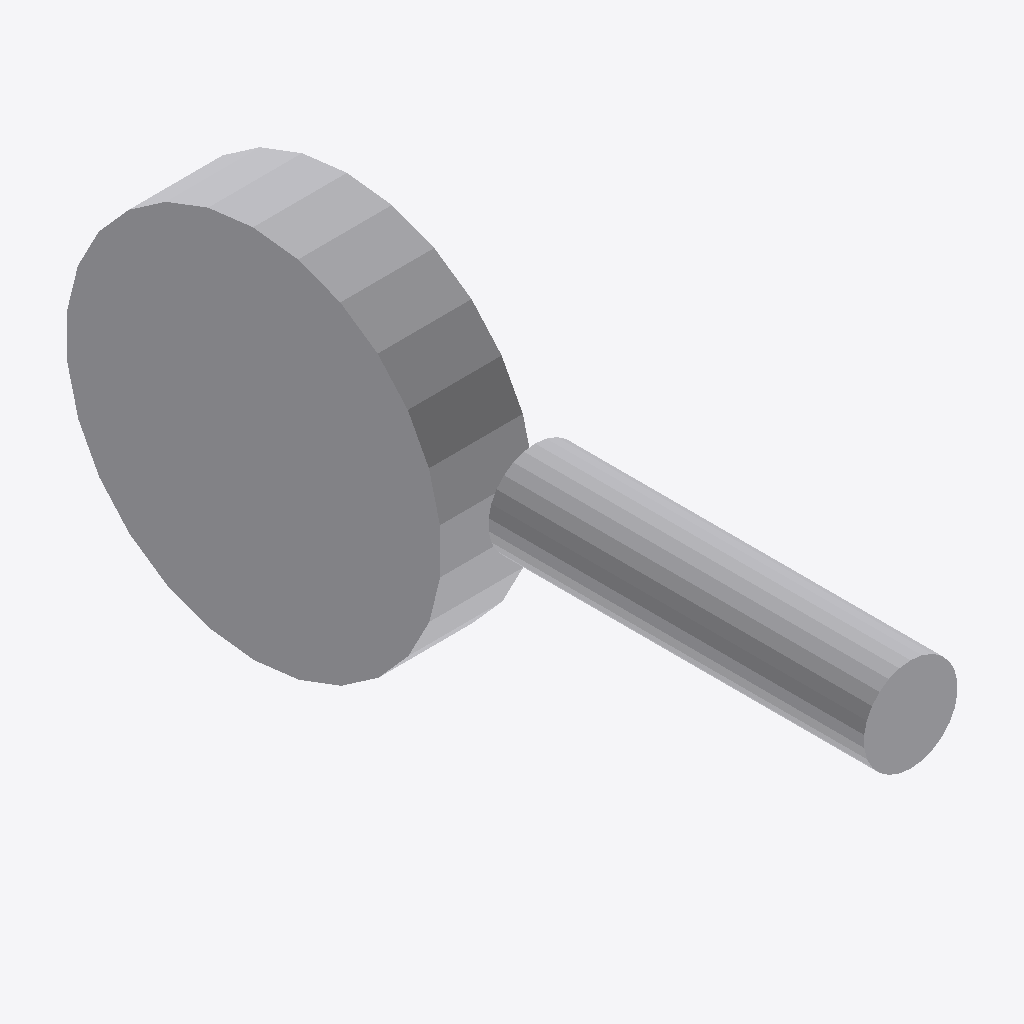
Isometric view of an IFC building model (IFC-SPF (STEP), schema IFC2X3, length unit millimetre), seen from the south-west, elements coloured by IFC class: 1 other element (light grey).
Extent 0.002 m × 0.008 m × 0.004 m (x, y, z). Elements (1): 1 IfcDistributionControlElement.

HEADER;
FILE_DESCRIPTION(('ViewDefinition [CoordinationView]'),'2;1');
FILE_NAME('/home/giovanni/IdeaProjects/ifc/ifc-out/geometries/instrument.ifc','2020-10-13T21:06:14',(''),('Antea S.r.l.'),'IFC.JAVA 0.0.1-SNAPSHOT','Antea IFC Export 0.0.1-SNAPSHOT','');
FILE_SCHEMA(('IFC2X3'));
ENDSEC;
DATA;
#15=IFCPROJECT('1kcUzXMI92q8DDfzCPocdI',#6,'Unnamed',$,$,$,$,(#9),#14);
#16=IFCSITE('2JKTLkTRD7cA1n4PB5avvm',#6,$,$,$,$,$,$,.COMPLEX.,$,$,$,$,$);
#36=IFCDISTRIBUTIONCONTROLELEMENT('3t514QB_92TPmNCWMUsQ29',#6,'Instrument','null',$,#23,#35,$,$);
ENDSEC;
